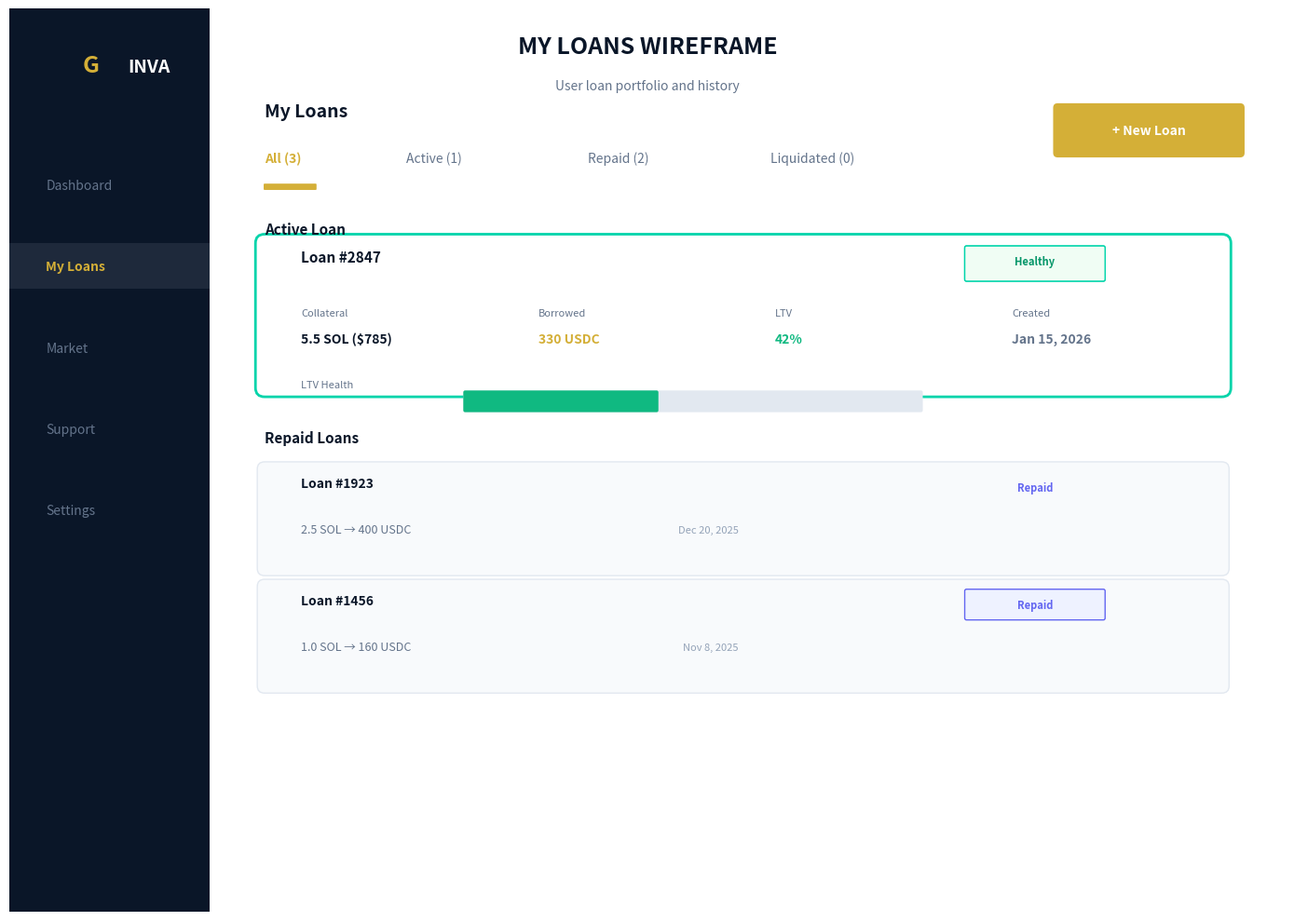

The matplotlib source for this figure:
import matplotlib.pyplot as plt
import matplotlib.patches as patches
from matplotlib.patches import FancyBboxPatch, Rectangle, Circle
import numpy as np

fig, ax = plt.subplots(figsize=(14, 10))
ax.set_xlim(0, 14)
ax.set_ylim(0, 10)
ax.axis("off")

# Title
ax.text(
    7,
    9.5,
    "MY LOANS WIREFRAME",
    fontsize=18,
    weight="bold",
    ha="center",
    color="#0A1628",
)
ax.text(
    7, 9.1, "User loan portfolio and history", fontsize=10, ha="center", color="#64748B"
)

# ========== SIDEBAR ==========
sidebar = Rectangle((0, 0), 2.2, 10, facecolor="#0A1628", edgecolor="none")
ax.add_patch(sidebar)

ax.text(0.8, 9.3, "G", fontsize=18, weight="bold", color="#D4AF37")
ax.text(1.3, 9.3, "INVA", fontsize=14, weight="bold", color="white")

menu_items = [
    ("Dashboard", False),
    ("My Loans", True),
    ("Market", False),
    ("Support", False),
    ("Settings", False),
]

for i, (item, active) in enumerate(menu_items):
    y = 8.0 - i * 0.9
    color = "#D4AF37" if active else "#64748B"
    bg_color = "#1E293B" if active else "none"

    if active:
        bg = Rectangle((0, y - 0.2), 2.2, 0.5, facecolor=bg_color)
        ax.add_patch(bg)

    ax.text(
        0.4, y, item, fontsize=10, color=color, weight="bold" if active else "normal"
    )

# ========== MAIN CONTENT ==========

# Header
ax.text(2.8, 8.8, "My Loans", fontsize=14, weight="bold", color="#0A1628")

# Filter tabs
tabs = [
    ("All (3)", True),
    ("Active (1)", False),
    ("Repaid (2)", False),
    ("Liquidated (0)", False),
]
tab_x = 2.8
for i, (label, active) in enumerate(tabs):
    color = "#D4AF37" if active else "#64748B"
    underline_color = "#D4AF37" if active else "none"

    ax.text(
        tab_x,
        8.3,
        label,
        fontsize=10,
        weight="bold" if active else "normal",
        color=color,
    )

    if active:
        underline = FancyBboxPatch(
            (tab_x, 8.0),
            len(label) * 0.08,
            0.05,
            boxstyle="round,pad=0.01",
            facecolor=color,
            edgecolor="none",
        )
        ax.add_patch(underline)

    tab_x += len(label) * 0.15 + 0.5

# + New Loan button
new_btn = FancyBboxPatch(
    (11.5, 8.4),
    2,
    0.5,
    boxstyle="round,pad=0.05",
    facecolor="#D4AF37",
    edgecolor="none",
)
ax.add_patch(new_btn)
ax.text(
    12.5,
    8.65,
    "+ New Loan",
    fontsize=10,
    weight="bold",
    ha="center",
    va="center",
    color="white",
)

# ========== ACTIVE LOAN SECTION ==========
ax.text(2.8, 7.5, "Active Loan", fontsize=11, weight="bold", color="#0A1628")

# Active loan card
loan_card = FancyBboxPatch(
    (2.8, 5.8),
    10.5,
    1.6,
    boxstyle="round,pad=0.1",
    facecolor="white",
    edgecolor="#00D4AA",
    linewidth=2,
)
ax.add_patch(loan_card)

# Loan ID and status
ax.text(3.2, 7.2, "Loan #2847", fontsize=11, weight="bold", color="#0A1628")
badge = FancyBboxPatch(
    (10.5, 7.0),
    1.5,
    0.35,
    boxstyle="round,pad=0.02",
    facecolor="#F0FDF4",
    edgecolor="#00D4AA",
    linewidth=1,
)
ax.add_patch(badge)
ax.text(
    11.25,
    7.2,
    "Healthy",
    fontsize=8,
    weight="bold",
    ha="center",
    va="center",
    color="#059669",
)

# Loan details
details = [
    ("Collateral", "5.5 SOL ($785)", "#0A1628"),
    ("Borrowed", "330 USDC", "#D4AF37"),
    ("LTV", "42%", "#10B981"),
    ("Created", "Jan 15, 2026", "#64748B"),
]

for i, (label, value, color) in enumerate(details):
    x = 3.2 + i * 2.6
    ax.text(x, 6.6, label, fontsize=8, color="#64748B")
    ax.text(x, 6.3, value, fontsize=10, weight="bold", color=color)

# Progress bar
ax.text(3.2, 5.8, "LTV Health", fontsize=8, color="#64748B")
bar_bg = FancyBboxPatch(
    (5, 5.55), 5, 0.2, boxstyle="round,pad=0.02", facecolor="#E2E8F0", edgecolor="none"
)
ax.add_patch(bar_bg)
bar_fill = FancyBboxPatch(
    (5, 5.55),
    2.1,
    0.2,
    boxstyle="round,pad=0.02",
    facecolor="#10B981",
    edgecolor="none",
)
ax.add_patch(bar_fill)

# ========== REPAID LOANS SECTION ==========
ax.text(2.8, 5.2, "Repaid Loans", fontsize=11, weight="bold", color="#0A1628")

# Repaid loan 1
repaid1 = FancyBboxPatch(
    (2.8, 3.8),
    10.5,
    1.1,
    boxstyle="round,pad=0.08",
    facecolor="#F8FAFC",
    edgecolor="#E2E8F0",
    linewidth=1,
)
ax.add_patch(repaid1)

ax.text(3.2, 4.7, "Loan #1923", fontsize=10, weight="bold", color="#0A1628")
rep_badge = FancyBboxPatch(
    (10.5, 4.55),
    1.5,
    0.3,
    boxstyle="round,pad=0.02",
    facecolor="#EEF2FF",
    edgecolor="#6366F1",
    linewidth=1,
)
ax.add_patch(badge)
ax.text(
    11.25,
    4.7,
    "Repaid",
    fontsize=8,
    weight="bold",
    ha="center",
    va="center",
    color="#6366F1",
)

ax.text(3.2, 4.2, "2.5 SOL → 400 USDC", fontsize=9, color="#64748B")
ax.text(8, 4.2, "Dec 20, 2025", fontsize=8, ha="right", color="#94A3B8")

# Repaid loan 2
repaid2 = FancyBboxPatch(
    (2.8, 2.5),
    10.5,
    1.1,
    boxstyle="round,pad=0.08",
    facecolor="#F8FAFC",
    edgecolor="#E2E8F0",
    linewidth=1,
)
ax.add_patch(repaid2)

ax.text(3.2, 3.4, "Loan #1456", fontsize=10, weight="bold", color="#0A1628")
rep_badge2 = FancyBboxPatch(
    (10.5, 3.25),
    1.5,
    0.3,
    boxstyle="round,pad=0.02",
    facecolor="#EEF2FF",
    edgecolor="#6366F1",
    linewidth=1,
)
ax.add_patch(rep_badge2)
ax.text(
    11.25,
    3.4,
    "Repaid",
    fontsize=8,
    weight="bold",
    ha="center",
    va="center",
    color="#6366F1",
)

ax.text(3.2, 2.9, "1.0 SOL → 160 USDC", fontsize=9, color="#64748B")
ax.text(8, 2.9, "Nov 8, 2025", fontsize=8, ha="right", color="#94A3B8")

plt.tight_layout()
plt.savefig(
    "ginva_wireframe_myloans.png",
    dpi=150,
    bbox_inches="tight",
    facecolor="white",
    edgecolor="none",
)
plt.close()
print("✅ Wireframe: My Loans สร้างเสร็จแล้ว!")
